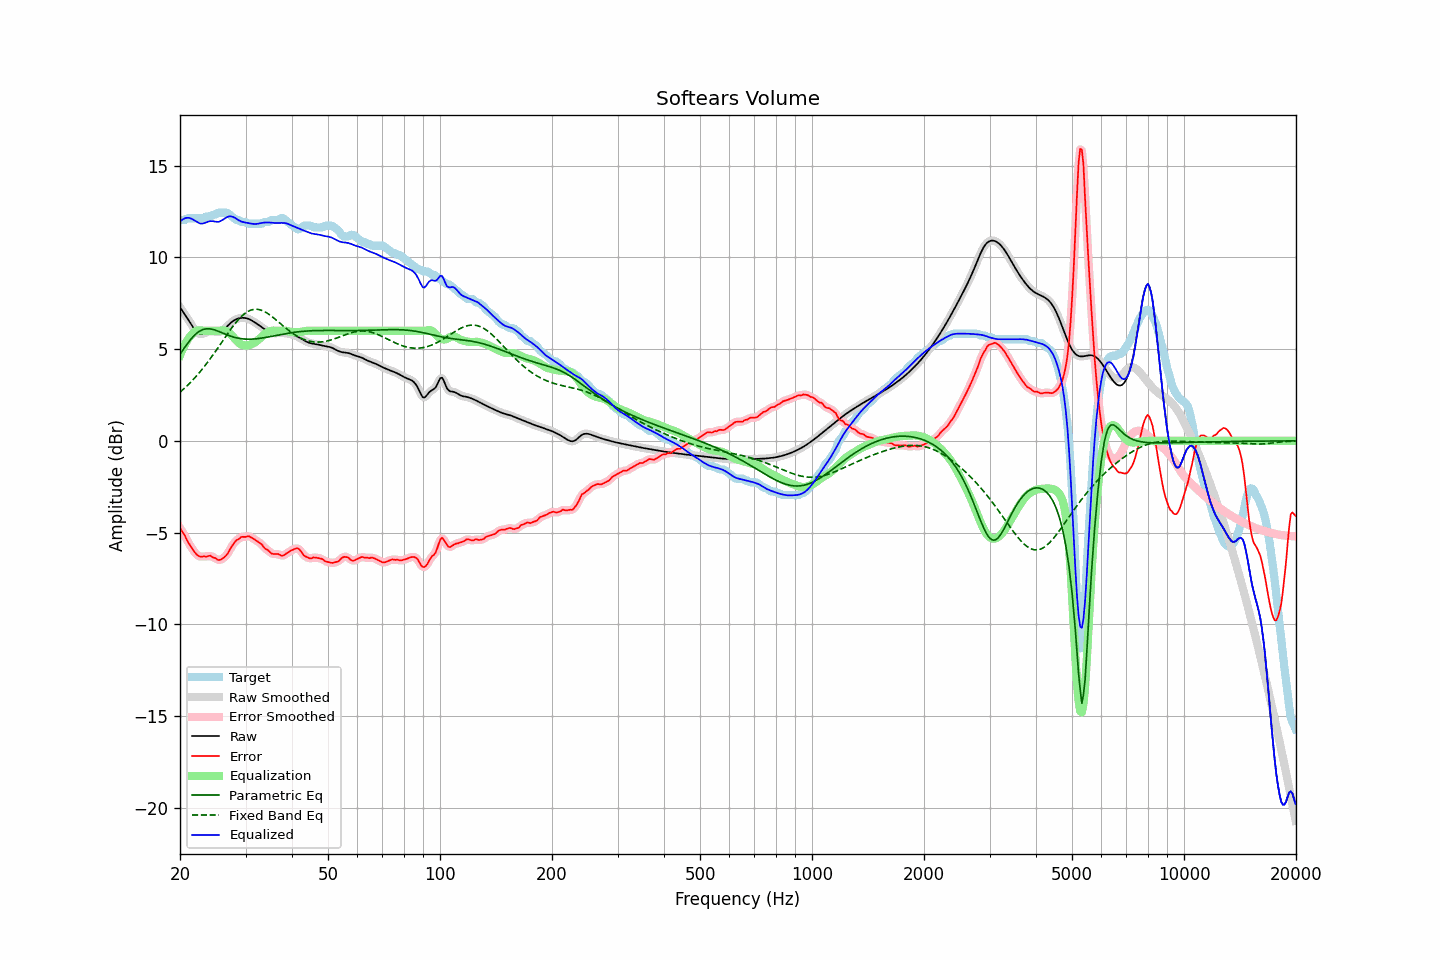

The table this chart was drawn from, first rows:
frequency, raw, error, smoothed, error_smoothed, equalization, parametric_eq, fixed_band_eq, equalized_raw, equalized_smoothed, target
20.00, 7.29, -4.76, 7.29, -4.75, 4.66, 4.72, 2.66, 11.95, 11.95, 12.04
20.20, 7.15, -4.89, 7.16, -4.88, 4.88, 4.85, 2.73, 12.03, 12.03, 12.04
20.40, 7.02, -5.02, 7.02, -5.03, 5.07, 4.98, 2.81, 12.09, 12.09, 12.04
20.61, 6.89, -5.15, 6.89, -5.18, 5.25, 5.11, 2.89, 12.14, 12.14, 12.04
20.81, 6.76, -5.35, 6.76, -5.34, 5.40, 5.23, 2.97, 12.16, 12.16, 12.11
21.02, 6.62, -5.52, 6.62, -5.51, 5.54, 5.35, 3.06, 12.17, 12.17, 12.14
21.23, 6.49, -5.66, 6.48, -5.66, 5.67, 5.46, 3.14, 12.15, 12.15, 12.14
21.44, 6.35, -5.79, 6.35, -5.80, 5.77, 5.57, 3.23, 12.12, 12.12, 12.14
21.66, 6.21, -5.93, 6.21, -5.93, 5.87, 5.67, 3.32, 12.08, 12.08, 12.14
21.87, 6.08, -6.06, 6.09, -6.05, 5.94, 5.76, 3.42, 12.02, 12.03, 12.14
22.09, 5.98, -6.16, 5.98, -6.16, 5.99, 5.84, 3.51, 11.97, 11.97, 12.14
22.31, 5.90, -6.24, 5.90, -6.24, 6.02, 5.91, 3.62, 11.92, 11.92, 12.14
22.54, 5.85, -6.29, 5.85, -6.29, 6.03, 5.97, 3.72, 11.87, 11.87, 12.14
22.76, 5.82, -6.32, 5.83, -6.31, 6.02, 6.02, 3.82, 11.85, 11.85, 12.14
22.99, 5.83, -6.31, 5.84, -6.31, 6.02, 6.06, 3.93, 11.85, 11.85, 12.14
23.22, 5.87, -6.28, 5.86, -6.31, 6.00, 6.09, 4.04, 11.87, 11.87, 12.15
23.45, 5.90, -6.32, 5.90, -6.30, 6.00, 6.11, 4.15, 11.90, 11.90, 12.23
23.69, 5.94, -6.30, 5.94, -6.29, 6.00, 6.11, 4.27, 11.94, 11.94, 12.24
23.92, 5.97, -6.27, 5.97, -6.28, 6.00, 6.11, 4.38, 11.97, 11.97, 12.24
24.16, 5.98, -6.26, 5.98, -6.29, 6.00, 6.10, 4.50, 11.98, 11.98, 12.24
24.40, 5.98, -6.33, 5.98, -6.31, 6.00, 6.09, 4.62, 11.98, 11.98, 12.31
24.65, 5.97, -6.37, 5.97, -6.36, 6.00, 6.06, 4.75, 11.97, 11.97, 12.34
24.89, 5.95, -6.39, 5.95, -6.41, 6.00, 6.04, 4.87, 11.95, 11.95, 12.34
25.14, 5.94, -6.46, 5.94, -6.46, 6.00, 6.01, 5.00, 11.94, 11.94, 12.40
25.39, 5.94, -6.50, 5.94, -6.48, 6.00, 5.97, 5.13, 11.94, 11.95, 12.44
25.65, 5.96, -6.48, 5.96, -6.48, 6.02, 5.94, 5.25, 11.98, 11.98, 12.44
25.91, 6.00, -6.44, 6.00, -6.45, 6.03, 5.90, 5.38, 12.02, 12.02, 12.44
26.16, 6.06, -6.39, 6.06, -6.39, 6.02, 5.86, 5.51, 12.08, 12.08, 12.44
26.43, 6.13, -6.31, 6.13, -6.31, 6.01, 5.83, 5.64, 12.14, 12.14, 12.44
26.69, 6.22, -6.22, 6.22, -6.22, 5.97, 5.79, 5.77, 12.19, 12.19, 12.44
26.96, 6.31, -6.10, 6.31, -6.09, 5.92, 5.76, 5.89, 12.23, 12.23, 12.40
27.23, 6.39, -5.94, 6.39, -5.94, 5.85, 5.73, 6.02, 12.24, 12.24, 12.33
27.50, 6.47, -5.77, 6.47, -5.79, 5.77, 5.69, 6.14, 12.24, 12.24, 12.24
27.77, 6.53, -5.65, 6.53, -5.65, 5.68, 5.67, 6.25, 12.21, 12.21, 12.19
28.05, 6.59, -5.54, 6.59, -5.53, 5.58, 5.64, 6.37, 12.17, 12.17, 12.13
28.33, 6.63, -5.43, 6.63, -5.44, 5.48, 5.62, 6.48, 12.11, 12.11, 12.06
28.62, 6.67, -5.37, 6.67, -5.37, 5.39, 5.60, 6.58, 12.06, 12.06, 12.04
28.90, 6.69, -5.32, 6.69, -5.30, 5.32, 5.59, 6.68, 12.01, 12.01, 12.02
29.19, 6.70, -5.24, 6.70, -5.26, 5.26, 5.57, 6.77, 11.97, 11.97, 11.94
29.48, 6.71, -5.23, 6.71, -5.24, 5.23, 5.56, 6.85, 11.94, 11.94, 11.94
29.78, 6.71, -5.24, 6.71, -5.22, 5.21, 5.55, 6.93, 11.92, 11.92, 11.94
30.08, 6.69, -5.23, 6.69, -5.22, 5.21, 5.55, 6.99, 11.90, 11.90, 11.93
30.38, 6.67, -5.20, 6.67, -5.21, 5.21, 5.55, 7.05, 11.88, 11.88, 11.87
30.68, 6.64, -5.20, 6.64, -5.21, 5.23, 5.55, 7.09, 11.87, 11.87, 11.84
30.99, 6.59, -5.25, 6.59, -5.24, 5.26, 5.55, 7.13, 11.85, 11.85, 11.84
31.30, 6.54, -5.30, 6.54, -5.29, 5.29, 5.55, 7.15, 11.84, 11.84, 11.84
31.61, 6.49, -5.35, 6.49, -5.35, 5.34, 5.56, 7.17, 11.83, 11.83, 11.84
31.93, 6.43, -5.41, 6.43, -5.41, 5.39, 5.56, 7.18, 11.83, 11.83, 11.84
32.24, 6.38, -5.47, 6.38, -5.46, 5.46, 5.57, 7.18, 11.83, 11.84, 11.84
32.57, 6.32, -5.53, 6.32, -5.52, 5.54, 5.58, 7.16, 11.85, 11.85, 11.84
32.89, 6.25, -5.59, 6.25, -5.59, 5.62, 5.60, 7.14, 11.87, 11.87, 11.84
33.22, 6.19, -5.65, 6.19, -5.68, 5.70, 5.61, 7.11, 11.89, 11.89, 11.85
33.55, 6.13, -5.78, 6.13, -5.77, 5.77, 5.62, 7.07, 11.90, 11.90, 11.91
33.89, 6.07, -5.87, 6.07, -5.86, 5.84, 5.64, 7.03, 11.91, 11.91, 11.94
34.23, 6.01, -5.93, 6.01, -5.93, 5.90, 5.65, 6.98, 11.91, 11.91, 11.94
34.57, 5.96, -5.98, 5.96, -6.00, 5.95, 5.67, 6.92, 11.91, 11.91, 11.94
34.92, 5.92, -6.06, 5.92, -6.07, 5.98, 5.69, 6.86, 11.90, 11.91, 11.98
35.27, 5.89, -6.15, 5.89, -6.13, 6.01, 5.70, 6.79, 11.90, 11.90, 12.04
35.62, 5.88, -6.17, 5.88, -6.17, 6.01, 5.72, 6.73, 11.89, 11.89, 12.04
35.97, 5.87, -6.17, 5.87, -6.17, 6.02, 5.74, 6.65, 11.88, 11.88, 12.04
... 635 more rows
